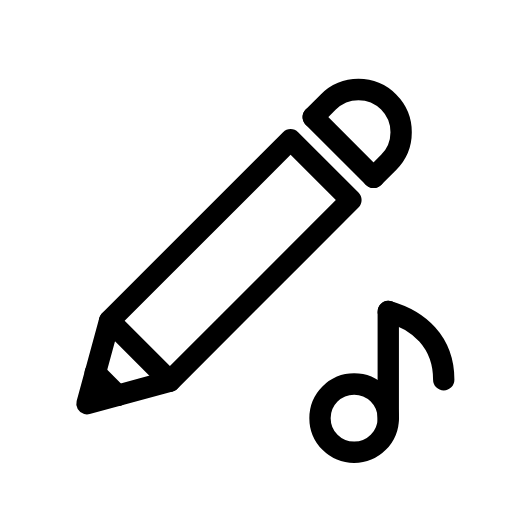
t = 0.00 s
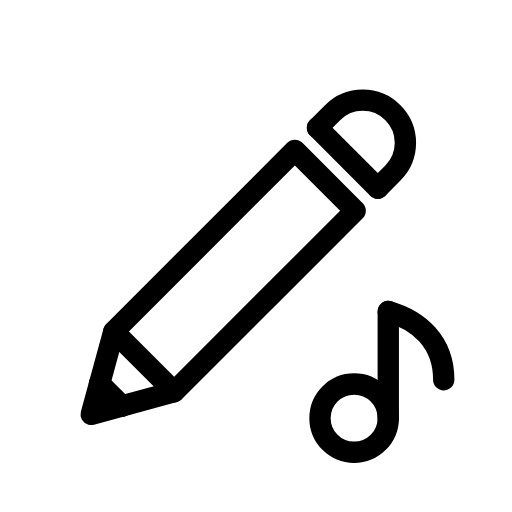
t = 0.38 s
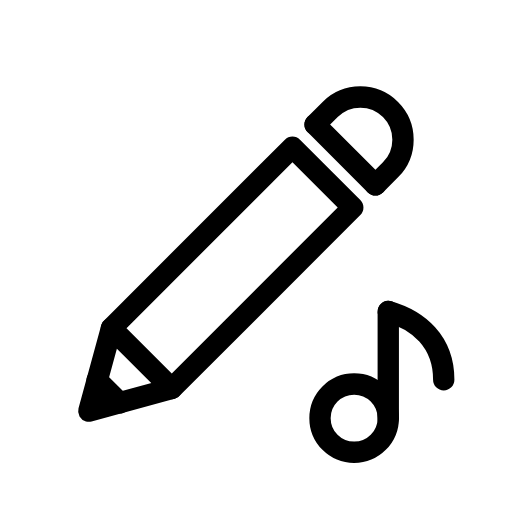
t = 0.83 s
t = 1.20 s: frame unchanged from t = 0.00 s, image omitted
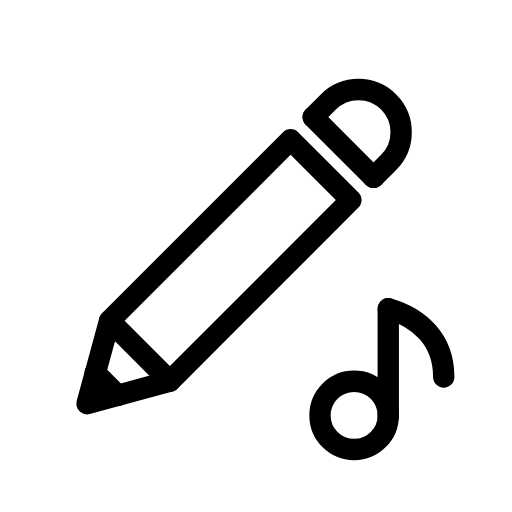
t = 1.62 s
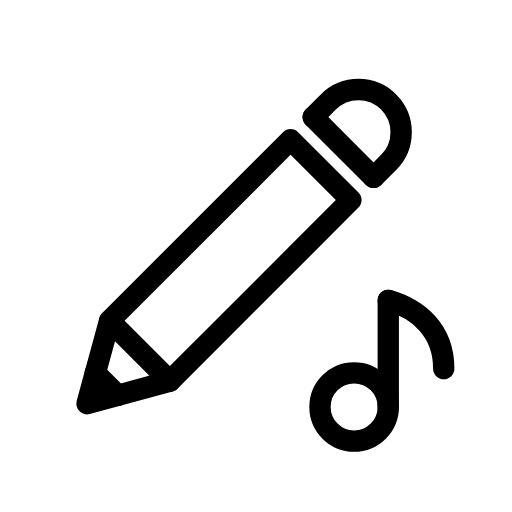
t = 1.98 s

The animated SVG that drew these frames (rendered in a browser with its animation timeline set to each time). Animation: 2 SMIL elements (animateTransform=2); one cycle of 2.40 s, repeats indefinitely.

<svg xmlns="http://www.w3.org/2000/svg" width="24" height="24" viewBox="0 0 24 24" fill="none" stroke="currentColor"
     stroke-width="1" stroke-linecap="round" stroke-linejoin="round"
     class="icon icon-streetlight icons-streetlight-animated icon-streetlight-songwriting">
    <path stroke="none" d="M0 0h24v24H0z" fill="none"/>
    <g transform="translate(11.5 11.5)">
        <g>
            <animateTransform attributeName="transform" type="translate" values="0 0;-.7 .3;.2 .5;-.5 .1;.1 .4;0 0;0 0" keyTimes="0;0.08;0.16;0.24;0.32;0.42;1" dur="2.4s" repeatCount="indefinite" calcMode="spline" keySplines="0.42 0 0.58 1;0.42 0 0.58 1;0.42 0 0.58 1;0.42 0 0.58 1;0.42 0 0.58 1;0.42 0 0.58 1"/>
            <g transform="rotate(-45)">
                <path d="M-7 -2H5V2H-7Z"/>
                <path d="M-7 -2L-10.5 0L-7 2"/>
                <path d="M-9.2 -.75V.75"/>
                <path d="M6.5 -2V2"/>
                <path d="M6.5 -2H7.5A2 2 0 0 1 7.5 2H6.5"/>
            </g>
        </g>
    </g>
    <g>
        <animateTransform attributeName="transform" type="translate" values="0 0;0 0;0 -1;0 0;0 -.6;0 0;0 0" keyTimes="0;0.5;0.6;0.7;0.8;0.9;1" dur="2.4s" repeatCount="indefinite" calcMode="spline" keySplines="0.42 0 0.58 1;0.42 0 0.58 1;0.42 0 0.58 1;0.42 0 0.58 1;0.42 0 0.58 1;0.42 0 0.58 1"/>
        <path d="M15 19.6a1.6 1.6 0 1 0 3.2 0a1.6 1.6 0 1 0 -3.2 0"/>
        <path d="M18.2 19.6V14.6"/>
        <path d="M18.2 14.6c1.4 .4 2.6 1.4 2.6 3.2"/>
    </g>
</svg>
